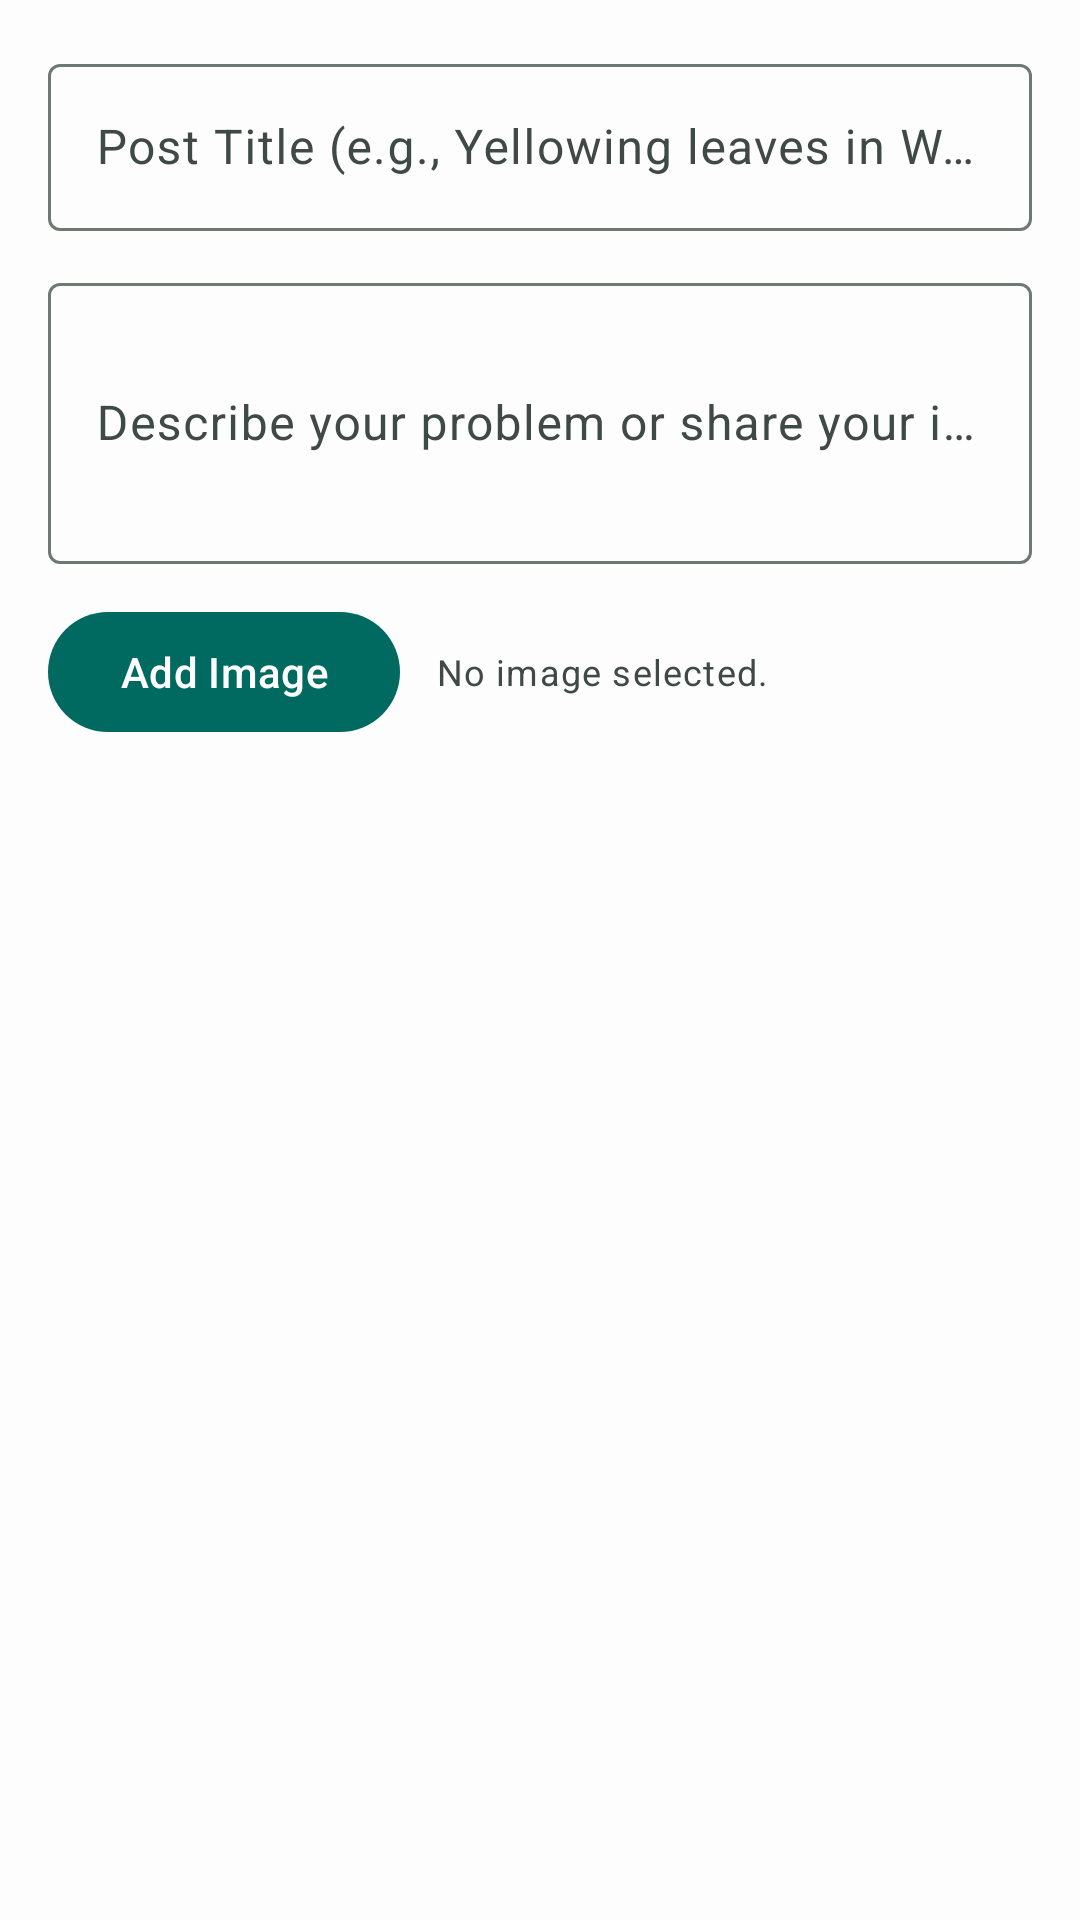

This screen was rendered from an Android layout file. Write that file and the resources it references.
<!-- AndroidManifest.xml: application theme AppTheme -->
<!-- res/layout/dialog_new_post.xml -->
<?xml version="1.0" encoding="utf-8"?>

<ScrollView xmlns:android="http://schemas.android.com/apk/res/android"
    xmlns:app="http://schemas.android.com/apk/res-auto"
    android:layout_width="match_parent"
    android:layout_height="wrap_content"
    android:padding="16dp">

    <LinearLayout
        android:layout_width="match_parent"
        android:layout_height="wrap_content"
        android:orientation="vertical">

        <com.google.android.material.textfield.TextInputLayout
            android:layout_width="match_parent"
            android:layout_height="wrap_content"
            android:hint="Post Title (e.g., Yellowing leaves in Wheat)"
            style="@style/Widget.Material3.TextInputLayout.OutlinedBox"
            android:layout_marginBottom="12dp">

            <com.google.android.material.textfield.TextInputEditText
                android:id="@+id/etPostTitle"
                android:layout_width="match_parent"
                android:layout_height="wrap_content"
                android:inputType="textCapSentences"
                android:maxLines="1" />
        </com.google.android.material.textfield.TextInputLayout>

        <com.google.android.material.textfield.TextInputLayout
            android:layout_width="match_parent"
            android:layout_height="wrap_content"
            android:hint="Describe your problem or share your insight"
            style="@style/Widget.Material3.TextInputLayout.OutlinedBox"
            android:layout_marginBottom="12dp">

            <com.google.android.material.textfield.TextInputEditText
                android:id="@+id/etPostContent"
                android:layout_width="match_parent"
                android:layout_height="wrap_content"
                android:inputType="textMultiLine"
                android:minLines="3"
                android:maxLines="6" />
        </com.google.android.material.textfield.TextInputLayout>

        <LinearLayout
            android:layout_width="match_parent"
            android:layout_height="wrap_content"
            android:orientation="horizontal"
            android:gravity="center_vertical"
            android:layout_marginBottom="8dp">

            <com.google.android.material.button.MaterialButton
                android:id="@+id/btnAddImage"
                android:layout_width="wrap_content"
                android:layout_height="wrap_content"
                android:text="Add Image"
                app:icon="@drawable/ic_image"/>

            <TextView
                android:id="@+id/tvImageStatus"
                android:layout_width="0dp"
                android:layout_height="wrap_content"
                android:layout_weight="1"
                android:layout_marginStart="12dp"
                android:text="No image selected."
                android:textAppearance="?attr/textAppearanceBodySmall"
                android:textColor="?attr/colorOnSurfaceVariant"/>

        </LinearLayout>

    </LinearLayout>
</ScrollView>
<!-- resources referenced by this layout -->
<resources>
  <style name="AppTheme" parent="Theme.Material3.DayNight.NoActionBar">
          
          <item name="colorPrimary">@color/md_theme_primary</item>
          <item name="colorOnPrimary">@color/md_theme_onPrimary</item>
          <item name="colorPrimaryContainer">@color/md_theme_primaryContainer</item>
          <item name="colorOnPrimaryContainer">@color/md_theme_onPrimaryContainer</item>
  
          
          <item name="colorSecondary">@color/md_theme_secondary</item>
          <item name="colorOnSecondary">@color/md_theme_onSecondary</item>
          <item name="colorSecondaryContainer">@color/md_theme_secondaryContainer</item>
          <item name="colorOnSecondaryContainer">@color/md_theme_onSecondaryContainer</item>
  
          
          <item name="colorTertiary">@color/md_theme_tertiary</item>
          <item name="colorOnTertiary">@color/md_theme_onTertiary</item>
          <item name="colorTertiaryContainer">@color/md_theme_tertiaryContainer</item>
          <item name="colorOnTertiaryContainer">@color/md_theme_onTertiaryContainer</item>
  
          
          <item name="android:colorBackground">@color/md_theme_background</item>
          <item name="colorOnBackground">@color/md_theme_onBackground</item>
          <item name="colorSurface">@color/md_theme_surface</item>
          <item name="colorOnSurface">@color/md_theme_onSurface</item>
          <item name="colorSurfaceVariant">@color/md_theme_surfaceVariant</item>
          <item name="colorOnSurfaceVariant">@color/md_theme_onSurfaceVariant</item>
  
          
          <item name="colorError">@color/md_theme_error</item>
          <item name="colorOnError">@color/md_theme_onError</item>
  
          
          <item name="colorOutline">@color/md_theme_outline</item>
          <item name="colorOutlineVariant">@color/md_theme_outlineVariant</item>
  
          
          <item name="android:windowLightStatusBar" tools:targetApi="23">true</item>
          <item name="android:statusBarColor" tools:targetApi="21">@color/md_theme_surface</item>
          <item name="android:navigationBarColor" tools:targetApi="21">@color/md_theme_surface</item>
  
          
          <item name="textInputStyle">@style/Widget.Material3.TextInputLayout.OutlinedBox</item>
  
      </style>
  <color name="md_theme_primary">#006A61</color>
  <color name="md_theme_onPrimary">#FFFFFF</color>
  <color name="md_theme_primaryContainer">#B6F2E2</color>
  <color name="md_theme_onPrimaryContainer">#00201D</color>
  <color name="md_theme_secondary">#4A635D</color>
  <color name="md_theme_onSecondary">#FFFFFF</color>
  <color name="md_theme_secondaryContainer">#E2EEEB</color>
  <color name="md_theme_onSecondaryContainer">#07201C</color>
  <color name="md_theme_tertiary">#47627A</color>
  <color name="md_theme_onTertiary">#FFFFFF</color>
  <color name="md_theme_tertiaryContainer">#E2EEEB</color>
  <color name="md_theme_onTertiaryContainer">#001D34</color>
  <color name="md_theme_background">#FDFDFD</color>
  <color name="md_theme_onBackground">#1A1C1B</color>
  <color name="md_theme_surface">#FDFDFD</color>
  <color name="md_theme_onSurface">#1A1C1B</color>
  <color name="md_theme_surfaceVariant">#E2EEEB</color>
  <color name="md_theme_onSurfaceVariant">#3F4945</color>
  <color name="md_theme_error">#BA1A1A</color>
  <color name="md_theme_onError">#FFFFFF</color>
  <color name="md_theme_outline">#6F7974</color>
  <color name="md_theme_outlineVariant">#C7C5D0</color>
</resources>
